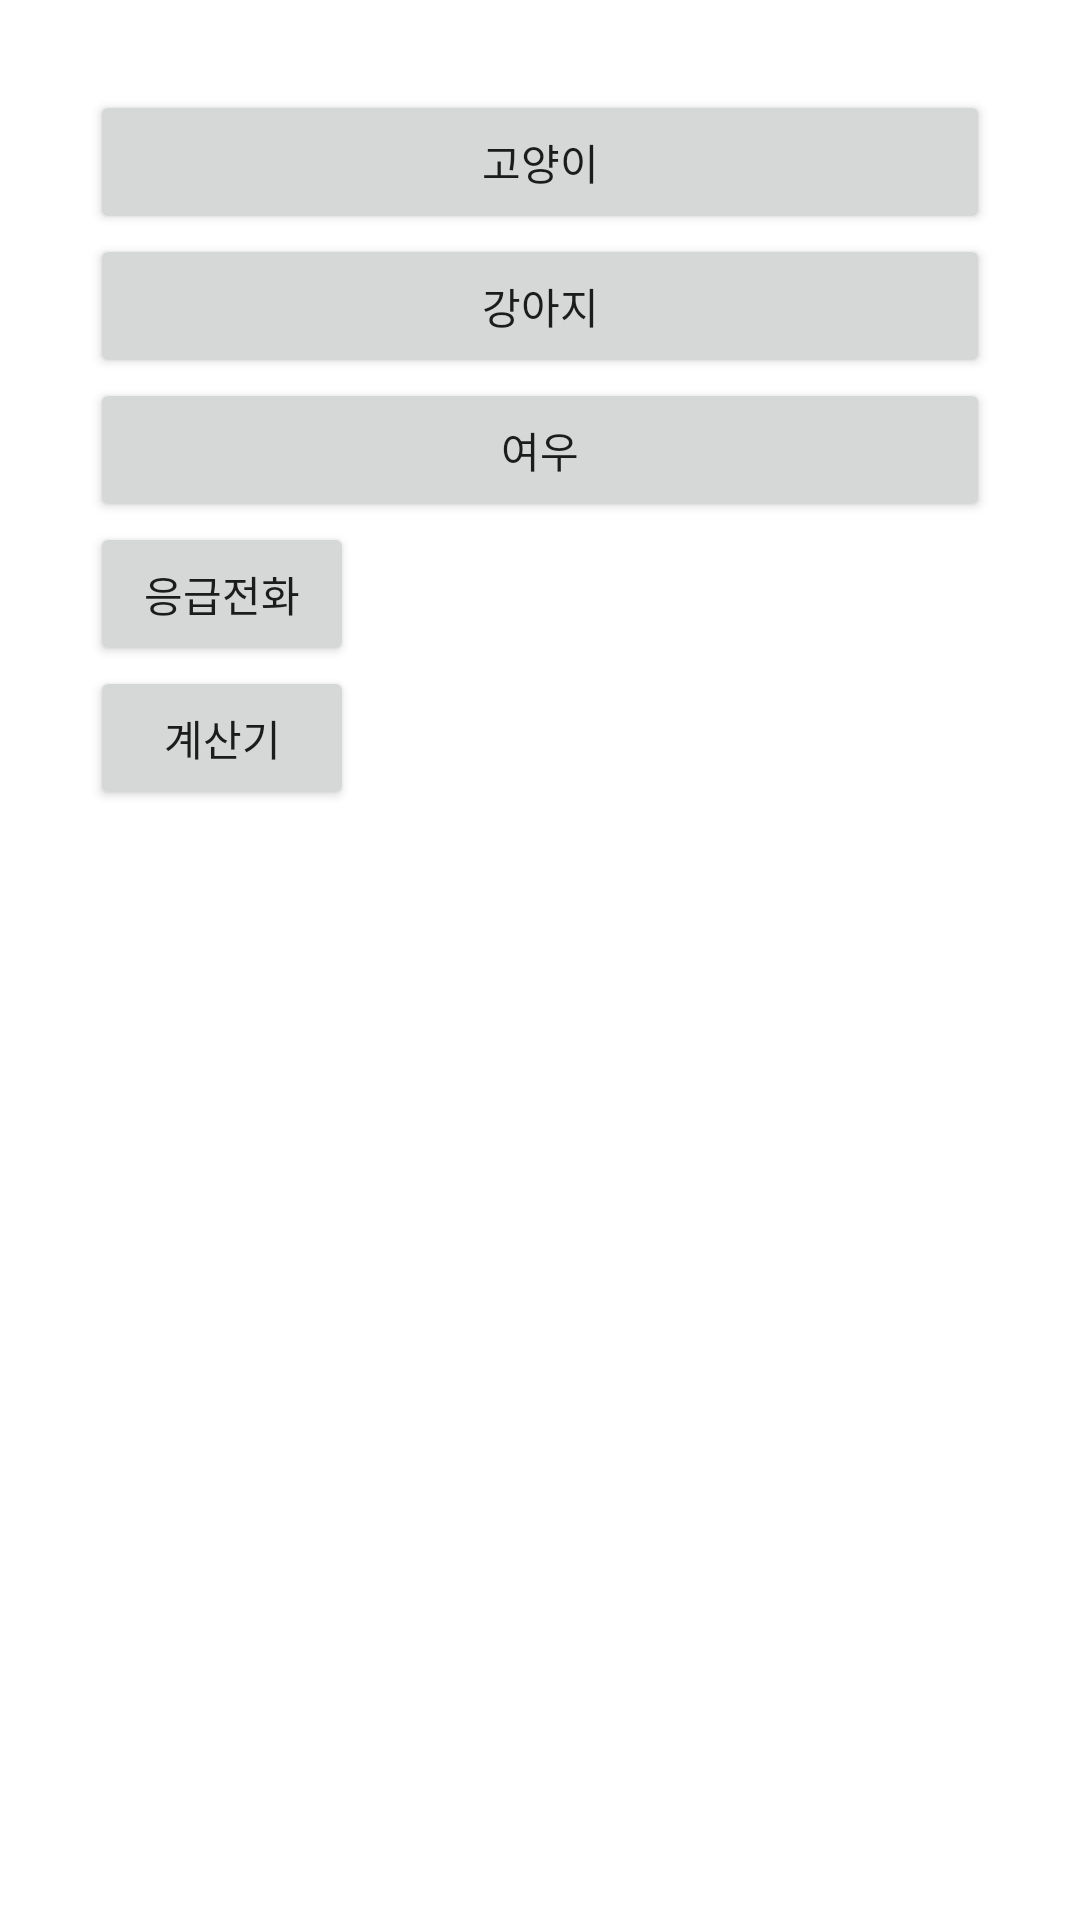

Produce the Android XML layout that renders to this screen, including the resource entries it uses.
<!-- AndroidManifest.xml: application theme Theme.App_for_os -->
<!-- res/layout/activity_main.xml -->
<LinearLayout xmlns:android="http://schemas.android.com/apk/res/android"
    xmlns:tools="http://schemas.android.com/tools"
    android:layout_width="match_parent"
    android:layout_height="match_parent"
    android:orientation="vertical"
    android:padding="30dp">

    <Button
        android:layout_width="match_parent"
        android:layout_height="wrap_content"
        android:id="@+id/catBtn"
        android:text="고양이" />

    <Button
        android:layout_width="match_parent"
        android:layout_height="wrap_content"
        android:id="@+id/dogBtn"
        android:text="강아지" />

    <Button
        android:layout_width="match_parent"
        android:layout_height="wrap_content"
        android:id="@+id/foxBtn"
        android:text="여우" />


    <ImageView
        android:layout_width="wrap_content"
        android:layout_height="wrap_content"
        android:id="@+id/catImg" />

    <Button
        android:layout_width="wrap_content"
        android:layout_height="wrap_content"
        android:id="@+id/emrBtn"
        android:text="응급전화" />

    <Button
        android:layout_width="wrap_content"
        android:layout_height="wrap_content"
        android:id="@+id/calBtn"
        android:text="계산기" />

</LinearLayout>
<!-- resources referenced by this layout -->
<resources>
  <style name="Theme.App_for_os" parent="Theme.MaterialComponents.DayNight.DarkActionBar">
          
          <item name="colorPrimary">@color/purple_500</item>
          <item name="colorPrimaryVariant">@color/purple_700</item>
          <item name="colorOnPrimary">@color/white</item>
          
          <item name="colorSecondary">@color/teal_200</item>
          <item name="colorSecondaryVariant">@color/teal_700</item>
          <item name="colorOnSecondary">@color/black</item>
          
          <item name="android:statusBarColor">?attr/colorPrimaryVariant</item>
          
      </style>
  <!-- not gathered from this repository: default colours our renderer supplied (Android Studio template values) -->
  <color name="purple_500">#FF6200EE</color>
  <color name="purple_700">#FF3700B3</color>
  <color name="teal_200">#FF03DAC5</color>
  <color name="teal_700">#FF018786</color>
  <color name="black">#FF000000</color>
  <color name="white">#FFFFFFFF</color>
</resources>
